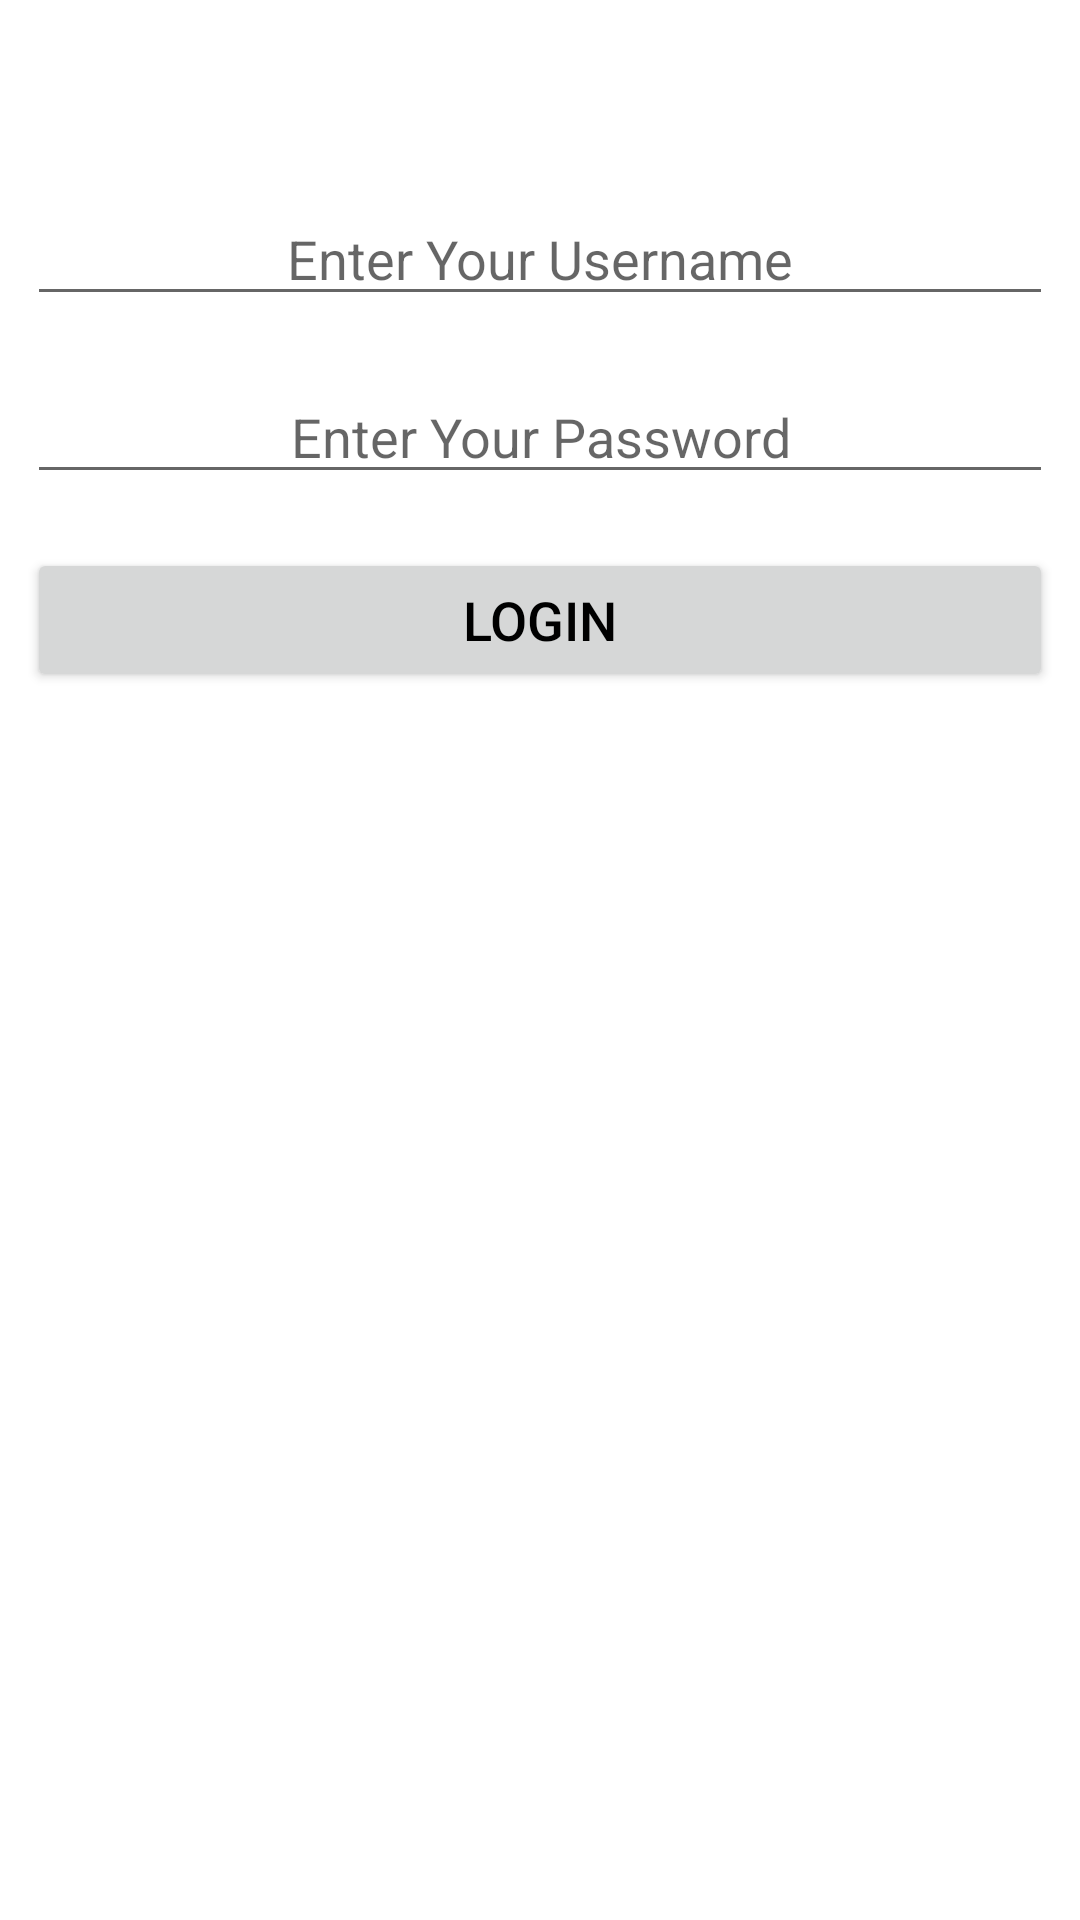

Layout XML and referenced resources for this Android screen:
<!-- AndroidManifest.xml: application theme Theme.LoginFormTest -->
<!-- res/layout/activity_login.xml -->
<?xml version="1.0" encoding="utf-8"?>
<RelativeLayout xmlns:android="http://schemas.android.com/apk/res/android"
    xmlns:app="http://schemas.android.com/apk/res-auto"
    xmlns:tools="http://schemas.android.com/tools"
    android:layout_width="match_parent"
    android:layout_height="match_parent"
    tools:context=".Activity.LoginActivity">

    <LinearLayout
        android:layout_width="match_parent"
        android:layout_height="match_parent"
        android:layout_marginTop="55dp"
        android:orientation="vertical">


        <EditText
            android:id="@+id/edtUserName"
            android:layout_width="match_parent"
            android:layout_height="wrap_content"
            android:layout_margin="9dp"
            android:ems="10"
            android:gravity="center"
            android:hint="Enter Your Username"
            android:textColor="@android:color/background_dark"
            android:textSize="18dp" />

        <EditText
            android:id="@+id/edtUserPassword"
            android:layout_width="match_parent"
            android:layout_height="wrap_content"
            android:layout_margin="9dp"
            android:ems="10"
            android:gravity="center"
            android:hint="Enter Your Password"
            android:inputType="textPassword"
            android:textColor="@android:color/background_dark"
            android:textSize="18dp" />

        <Button
            android:id="@+id/btnUserLogin"
            android:layout_width="match_parent"
            android:layout_height="wrap_content"
            android:layout_margin="9dp"
            android:text="Login"
            android:textColor="@android:color/background_dark"
            android:textSize="18dp" />


    </LinearLayout>
</RelativeLayout>
<!-- resources referenced by this layout -->
<resources>
  <style name="Theme.LoginFormTest" parent="Theme.MaterialComponents.DayNight.DarkActionBar">
          
          <item name="colorPrimary">@color/purple_500</item>
          <item name="colorPrimaryVariant">@color/purple_700</item>
          <item name="colorOnPrimary">@color/white</item>
          
          <item name="colorSecondary">@color/teal_200</item>
          <item name="colorSecondaryVariant">@color/teal_700</item>
          <item name="colorOnSecondary">@color/black</item>
          
          <item name="android:statusBarColor" tools:targetApi="l">?attr/colorPrimaryVariant</item>
          
      </style>
  <!-- not gathered from this repository: default colours our renderer supplied (Android Studio template values) -->
  <color name="purple_500">#FF6200EE</color>
  <color name="purple_700">#FF3700B3</color>
  <color name="teal_200">#FF03DAC5</color>
  <color name="teal_700">#FF018786</color>
  <color name="black">#FF000000</color>
  <color name="white">#FFFFFFFF</color>
</resources>
